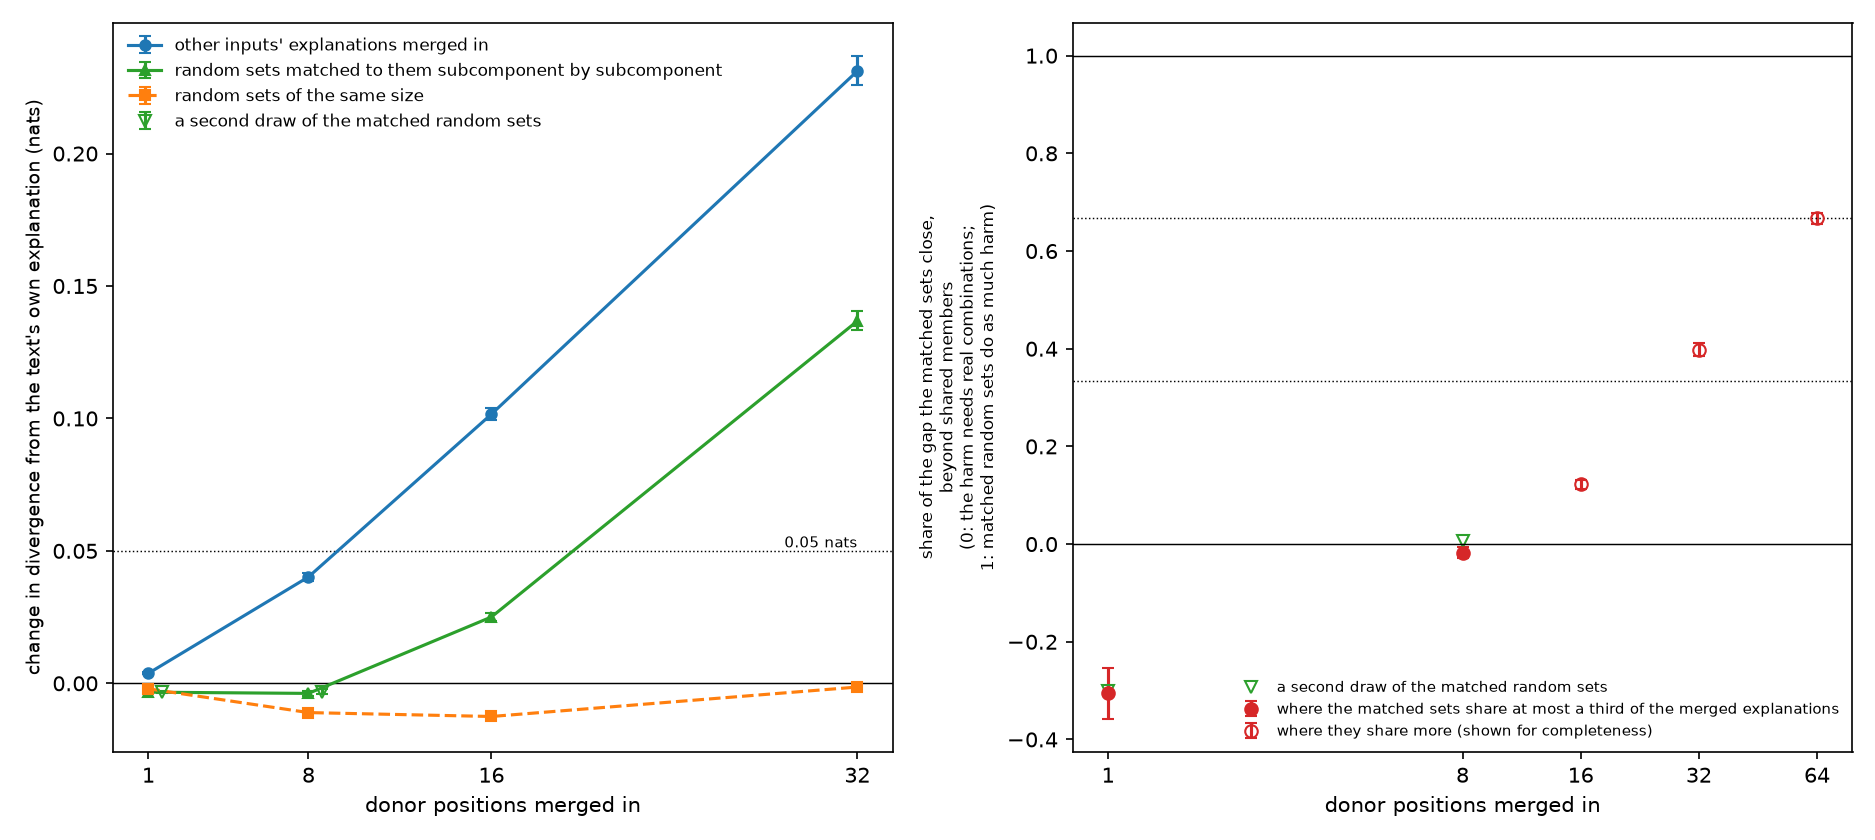

Data behind this chart, as committed beside it:
rung, donor_positions, n_on, decisive, level_m, U, U_low, U_high, P, P_low, P_high, M, M_low, M_high, M_replicate_1, M_replicate_1_low, M_replicate_1_high, psi, psi_low, psi_high, psi_replicate_1, reading_of_the_family
1, 1, 169.0, True, 2, 0.003766, 0.003403, 0.00414, -0.002065, -0.00219, -0.001934, -0.003339, -0.003589, -0.003081, -0.003286, -0.003535, -0.003029, -0.304, -0.3583, -0.2527, -0.3007, A
2, 8, 1121, True, 2, 0.04017, 0.03878, 0.04163, -0.01105, -0.01172, -0.01036, -0.003805, -0.004709, -0.002903, -0.003165, -0.004021, -0.002305, -0.01751, -0.02828, -0.006664, 0.005789, A
2a, 16, 1974, False, 1, 0.1016, 0.09928, 0.1041, -0.01252, -0.0135, -0.01152, 0.02505, 0.02366, 0.02644, , , , 0.1224, 0.1128, 0.1318, , A
2b, 32, 3198, False, 1, 0.2312, 0.2258, 0.237, -0.001398, -0.003029, 0.0002525, 0.1368, 0.1332, 0.1405, , , , 0.3982, 0.3849, 0.4107, , A
3, 64, 4544, False, 1, 0.4575, 0.4481, 0.4674, 0.0397, 0.03693, 0.04261, 0.377, 0.3684, 0.3861, , , , 0.6671, 0.6564, 0.6775, , A
